The GitHub repository JuliaQuero/img_dataset contains a labelled image folder "V231" with 5 categories: backdoor malware, PUP, packed malware, trojan malware, worm malware. Examples follow, each with its label.

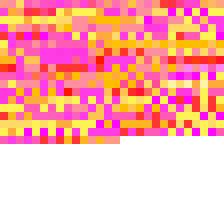
Label: worm malware

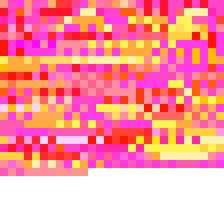
Label: PUP

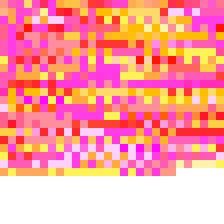
Label: worm malware

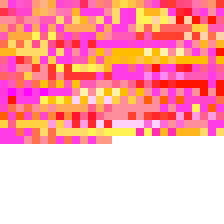
Label: trojan malware

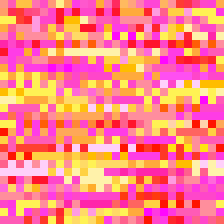
Label: backdoor malware

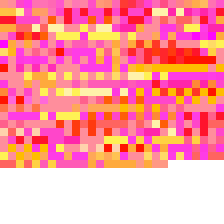
Label: backdoor malware
